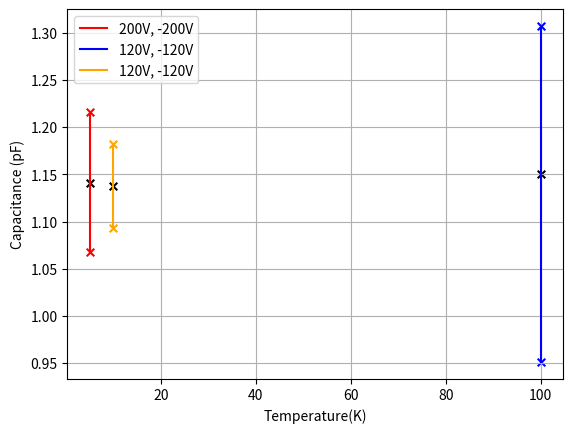

Here is the Python script that generated this plot:
import numpy as np 
import matplotlib.pyplot as plt
import pandas as pd
#capacitance data and delta V data 


#Ti calibration capacitance and temperature

temperature = np.array([300,300,300,200,200,200,100,100,100,100,100,100,100,10,10,10,10,10,10,10,10,10,5,5,5,5,5,5,5,5,5,5])

voltage = np.array([[0,0],[120,120],[0,0],[0,0],[120,-20],[120,-20],[120,-20],[120,120],[0,0],[120,-120],[-120,-120],[-120,120],[0,0],[0,0],[120,120],[0,0],
[120,-120],[-120,-120],[-120,120],[-180,180],[120,120],[0,0],[0,0],[200,-200],[0,0],[-200,200],[0,0],[200,-200],[0,0],[-200,200],[0,0],[0,0]])

#time to find delta voltage using a short loop
del_v = []
for i in range(len(voltage)):
    diff = voltage[i,0]-voltage[i,1]
    del_v.append(diff)
 
#print(del_v)

capacitance = np.array([1.20288,1.20245,1.20344,1.15060,1.02987,1.02387,0.99592,1.09530,1.09739,0.95097,1.09339,1.30729,1.15030, 1.13606,1.13506,
1.13574,1.09280,1.13622,1.18266,1.21346,1.13827,1.12758,1.13752,1.06810,1.132326,1.21492,1.140196,1.067412,1.132460,1.215955,
1.141211,1.140627])

temp_five_k= temperature[-10:]
del_v_five_k = del_v[-10:]
cap_five_k = capacitance[-10:]
five_index_max = np.argmax(cap_five_k)
five_index_min = np.argmin(cap_five_k)


#max V applied at 5K
plt.scatter((temp_five_k[five_index_max], temp_five_k[five_index_min]), (cap_five_k[five_index_max], cap_five_k[five_index_min]), s=30, marker="x", c= 'r')
plt.plot((temp_five_k[five_index_max], temp_five_k[five_index_min]), (cap_five_k[five_index_max], cap_five_k[five_index_min]), c='r', label = '200V, -200V')


#max V applied at 100K
plt.scatter((temperature[9],temperature[11]), (capacitance[9],capacitance[11]), s=30, marker ='x', c = 'b' )
plt.plot((temperature[9],temperature[11]), (capacitance[9],capacitance[11]), label = '120V, -120V', c='b')

#max V applied at 10K
plt.scatter((temperature[16],temperature[18]), (capacitance[16],capacitance[18]), s=30, marker ='x', c = 'orange' )
plt.plot((temperature[16],temperature[18]), (capacitance[16],capacitance[18]), label = '120V, -120V', c='orange')
#constants to work out displacements from capactiance
def displacement(cap):
    alpha= 54.26
    d_0 = 49.44
    c_p = 0.0553
    disp = alpha/(cap-c_p) - d_0
    return(disp)


plt.scatter(temperature[-1],capacitance[-1], s=30, marker ='x', c = 'black' )
plt.scatter(temperature[20],capacitance[20], s=30, marker ='x', c = 'black' )
plt.scatter(temperature[12],capacitance[12], s=30, marker ='x', c = 'black' )

'''plot_from_300=True
if plot_from_300 ==True:
  plt.scatter(temp[3:], Ti_cal_cap[3:], s=30, marker="x")
else:
  plt.scatter(temp, Ti_cal_cap, s=30, marker="x")'''

#plt.scatter(temp_five_k, cap_five_k, s=30, marker="x")

plt.xlabel('Temperature(K)')
#plt.xlabel('Delta Voltage (V)')

plt.ylabel('Capacitance (pF)')
plt.legend()
plt.grid()
plt.show()





